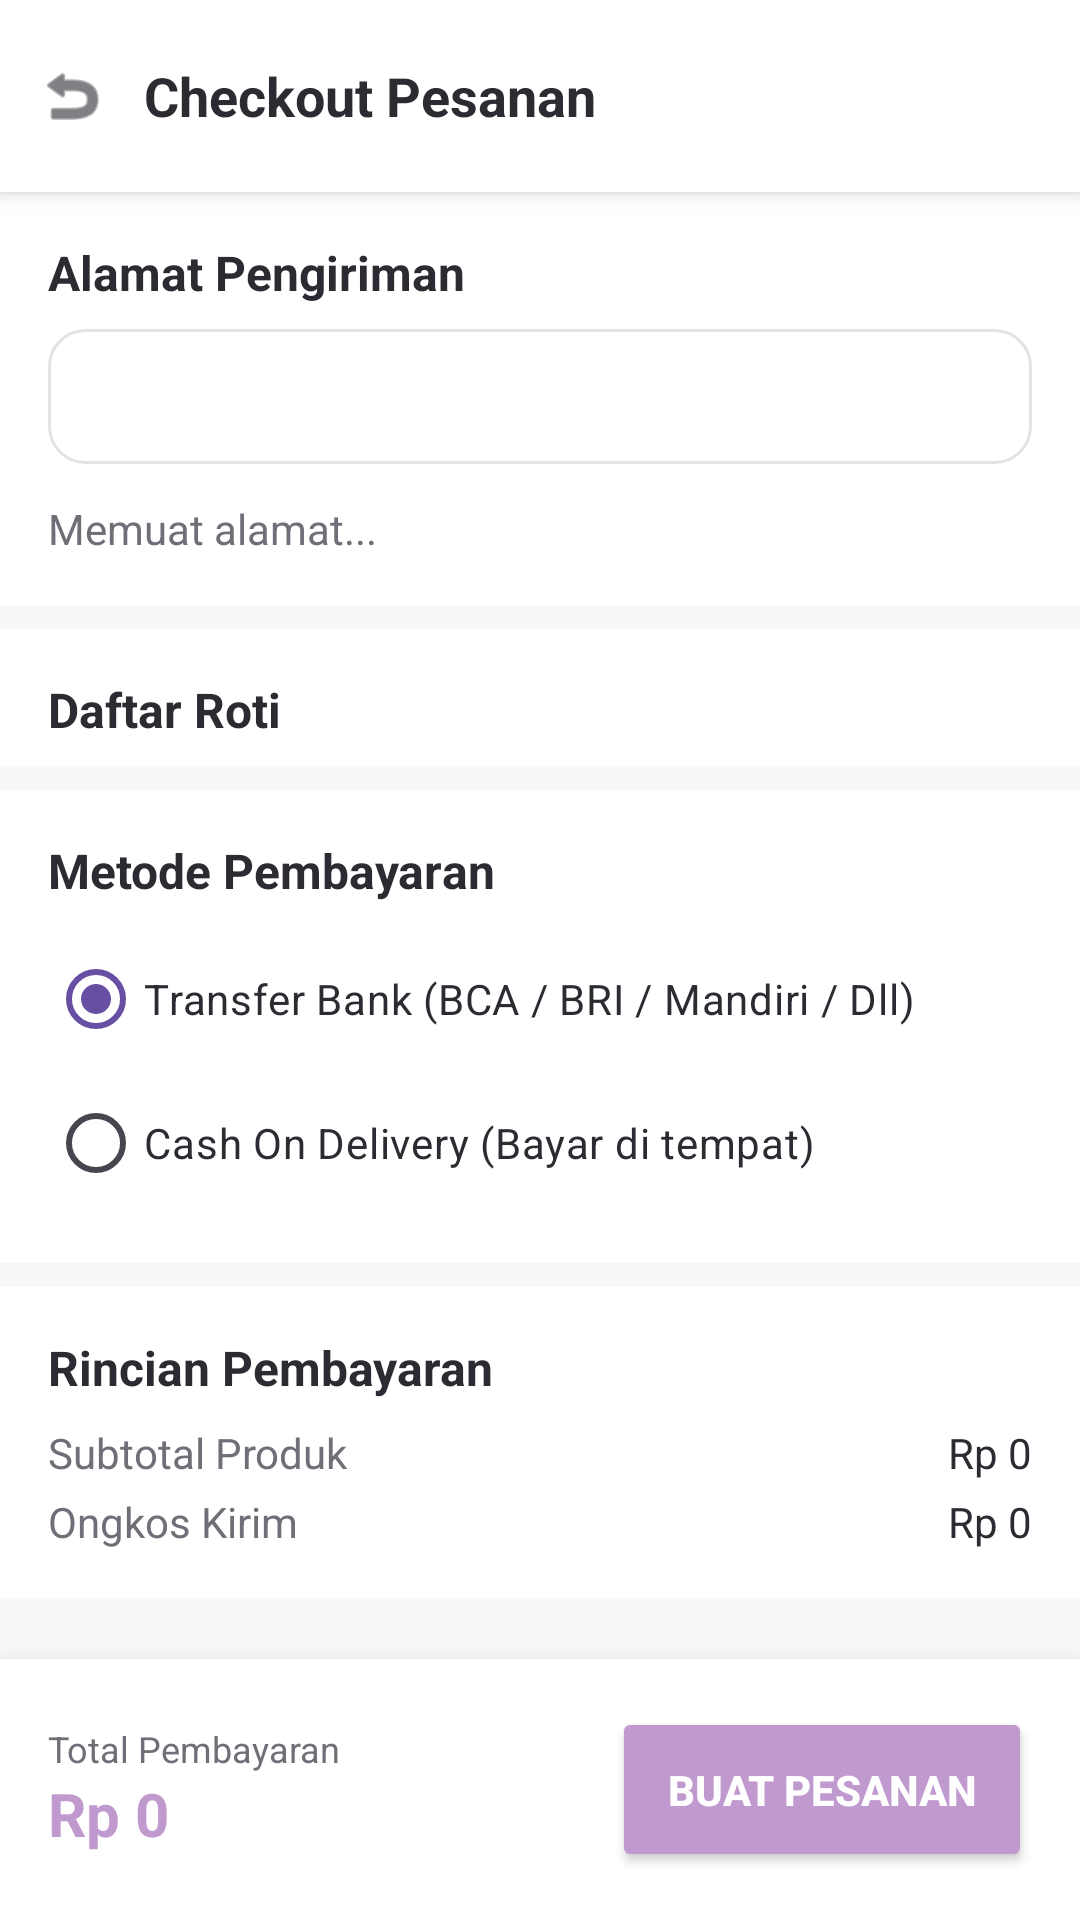

Android layout source for this screen:
<!-- AndroidManifest.xml: application theme Theme.Raya_kitchen_mobile -->
<!-- res/layout/fragment_checkout.xml -->
<?xml version="1.0" encoding="utf-8"?>
<RelativeLayout xmlns:android="http://schemas.android.com/apk/res/android"
    xmlns:app="http://schemas.android.com/apk/res-auto"
    android:layout_width="match_parent"
    android:layout_height="match_parent"
    android:background="@color/buyer_bg">

    
    <LinearLayout
        android:id="@+id/topBarCheckout"
        android:layout_width="match_parent"
        android:layout_height="?attr/actionBarSize"
        android:background="@color/white"
        android:elevation="4dp"
        android:gravity="center_vertical"
        android:orientation="horizontal">

        <ImageView
            android:id="@+id/btnBackCheckout"
            android:layout_width="48dp"
            android:layout_height="48dp"
            android:padding="12dp"
            android:src="@android:drawable/ic_menu_revert"
            app:tint="@color/buyer_textPrimary" />

        <TextView
            android:layout_width="wrap_content"
            android:layout_height="wrap_content"
            android:text="Checkout Pesanan"
            android:textColor="@color/buyer_textPrimary"
            android:textSize="18sp"
            android:textStyle="bold" />
    </LinearLayout>

    <ScrollView
        android:layout_width="match_parent"
        android:layout_height="match_parent"
        android:layout_above="@+id/bottomPay"
        android:layout_below="@id/topBarCheckout">

        <LinearLayout
            android:layout_width="match_parent"
            android:layout_height="wrap_content"
            android:orientation="vertical">

            
            <LinearLayout
                android:layout_width="match_parent"
                android:layout_height="wrap_content"
                android:background="@color/white"
                android:orientation="vertical"
                android:padding="16dp"
                android:layout_marginBottom="8dp">

                <TextView
                    android:layout_width="wrap_content"
                    android:layout_height="wrap_content"
                    android:text="Alamat Pengiriman"
                    android:textColor="@color/buyer_textPrimary"
                    android:textSize="16sp"
                    android:textStyle="bold"
                    android:layout_marginBottom="8dp"/>

                
                <Spinner
                    android:id="@+id/spinnerAlamat"
                    android:layout_width="match_parent"
                    android:layout_height="45dp"
                    android:background="@drawable/bg_otp_box"
                    android:layout_marginBottom="12dp"/>

                
                <TextView
                    android:id="@+id/tvDetailAlamatCo"
                    android:layout_width="match_parent"
                    android:layout_height="wrap_content"
                    android:text="Memuat alamat..."
                    android:textColor="@color/buyer_textSecondary"
                    android:textSize="14sp"
                    android:lineSpacingExtra="4dp"/>
            </LinearLayout>

            
            <LinearLayout
                android:layout_width="match_parent"
                android:layout_height="wrap_content"
                android:background="@color/white"
                android:orientation="vertical"
                android:paddingTop="16dp"
                android:layout_marginBottom="8dp">

                <TextView
                    android:layout_width="wrap_content"
                    android:layout_height="wrap_content"
                    android:paddingHorizontal="16dp"
                    android:text="Daftar Roti"
                    android:textColor="@color/buyer_textPrimary"
                    android:textSize="16sp"
                    android:textStyle="bold"
                    android:layout_marginBottom="8dp"/>

                <androidx.recyclerview.widget.RecyclerView
                    android:id="@+id/rvCheckoutItems"
                    android:layout_width="match_parent"
                    android:layout_height="wrap_content"
                    android:nestedScrollingEnabled="false" />
            </LinearLayout>

            
            <LinearLayout
                android:layout_width="match_parent"
                android:layout_height="wrap_content"
                android:background="@color/white"
                android:orientation="vertical"
                android:padding="16dp"
                android:layout_marginBottom="8dp">

                <TextView
                    android:layout_width="wrap_content"
                    android:layout_height="wrap_content"
                    android:text="Metode Pembayaran"
                    android:textColor="@color/buyer_textPrimary"
                    android:textSize="16sp"
                    android:textStyle="bold"
                    android:layout_marginBottom="8dp"/>

                <RadioGroup
                    android:id="@+id/rgPayment"
                    android:layout_width="match_parent"
                    android:layout_height="wrap_content"
                    android:orientation="vertical">

                    <RadioButton
                        android:id="@+id/rbTransfer"
                        android:layout_width="match_parent"
                        android:layout_height="wrap_content"
                        android:text="Transfer Bank (BCA / BRI / Mandiri / Dll)"
                        android:textColor="@color/buyer_textPrimary"
                        android:checked="true"/>

                    <RadioButton
                        android:id="@+id/rbCod"
                        android:layout_width="match_parent"
                        android:layout_height="wrap_content"
                        android:text="Cash On Delivery (Bayar di tempat)"
                        android:textColor="@color/buyer_textPrimary" />
                </RadioGroup>
            </LinearLayout>

            
            <LinearLayout
                android:layout_width="match_parent"
                android:layout_height="wrap_content"
                android:background="@color/white"
                android:orientation="vertical"
                android:padding="16dp"
                android:layout_marginBottom="16dp">

                <TextView
                    android:layout_width="wrap_content"
                    android:layout_height="wrap_content"
                    android:text="Rincian Pembayaran"
                    android:textColor="@color/buyer_textPrimary"
                    android:textSize="16sp"
                    android:textStyle="bold"
                    android:layout_marginBottom="8dp"/>

                <RelativeLayout
                    android:layout_width="match_parent"
                    android:layout_height="wrap_content"
                    android:layout_marginBottom="4dp">
                    <TextView android:layout_width="wrap_content" android:layout_height="wrap_content" android:text="Subtotal Produk" android:textColor="@color/buyer_textSecondary"/>
                    <TextView android:id="@+id/tvSubtotalCo" android:layout_width="wrap_content" android:layout_height="wrap_content" android:layout_alignParentEnd="true" android:text="Rp 0" android:textColor="@color/buyer_textPrimary"/>
                </RelativeLayout>

                <RelativeLayout
                    android:layout_width="match_parent"
                    android:layout_height="wrap_content">
                    <TextView android:layout_width="wrap_content" android:layout_height="wrap_content" android:text="Ongkos Kirim" android:textColor="@color/buyer_textSecondary"/>
                    <TextView android:layout_width="wrap_content" android:layout_height="wrap_content" android:layout_alignParentEnd="true" android:text="Rp 0" android:textColor="@color/buyer_textPrimary"/>
                </RelativeLayout>
            </LinearLayout>

        </LinearLayout>
    </ScrollView>

    
    <LinearLayout
        android:id="@+id/bottomPay"
        android:layout_width="match_parent"
        android:layout_height="wrap_content"
        android:layout_alignParentBottom="true"
        android:background="@color/white"
        android:elevation="16dp"
        android:gravity="center_vertical"
        android:orientation="horizontal"
        android:padding="16dp">

        <LinearLayout
            android:layout_width="0dp"
            android:layout_height="wrap_content"
            android:layout_weight="1"
            android:orientation="vertical">

            <TextView
                android:layout_width="wrap_content"
                android:layout_height="wrap_content"
                android:text="Total Pembayaran"
                android:textColor="@color/buyer_textSecondary"
                android:textSize="12sp" />

            <TextView
                android:id="@+id/tvTotalAkhirCo"
                android:layout_width="wrap_content"
                android:layout_height="wrap_content"
                android:text="Rp 0"
                android:textColor="@color/buyer_primary"
                android:textSize="20sp"
                android:textStyle="bold" />
        </LinearLayout>

        <Button
            android:id="@+id/btnBuatPesanan"
            android:layout_width="140dp"
            android:layout_height="55dp"
            android:text="Buat Pesanan"
            android:textColor="@color/white"
            android:textStyle="bold"
            app:backgroundTint="@color/buyer_primary"
            app:cornerRadius="12dp" />
    </LinearLayout>
</RelativeLayout>
<!-- resources referenced by this layout -->
<resources>
  <color name="buyer_bg">#F8F7FA</color>
  <color name="buyer_primary">#C099CE</color>
  <color name="buyer_textPrimary">#2D2A32</color>
  <color name="buyer_textSecondary">#716E77</color>
  <color name="white">#FFFFFFFF</color>
  <!-- drawable bg_otp_box (drawable) -->
  <?xml version="1.0" encoding="utf-8"?>
  <shape xmlns:android="http://schemas.android.com/apk/res/android">
      <solid android:color="@color/buyer_surface" />
      <corners android:radius="12dp" />
      <stroke android:width="1dp" android:color="#E3E3E0" />
  </shape>
  <style name="Theme.Raya_kitchen_mobile" parent="Base.Theme.Raya_kitchen_mobile" />
  <color name="buyer_surface">#FFFFFF</color>
  <style name="Base.Theme.Raya_kitchen_mobile" parent="Theme.Material3.DayNight.NoActionBar">
          
          
      </style>
</resources>
